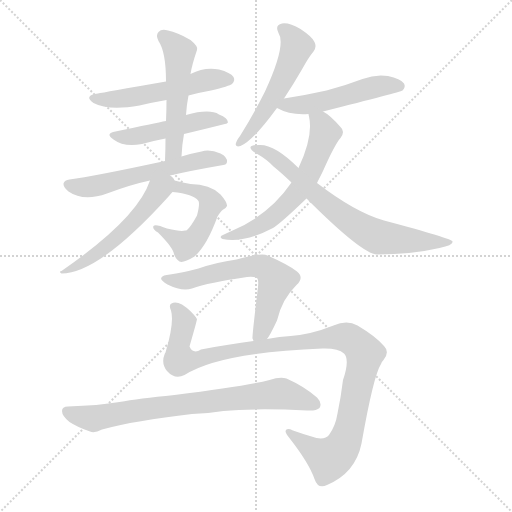
t = 0.00 s
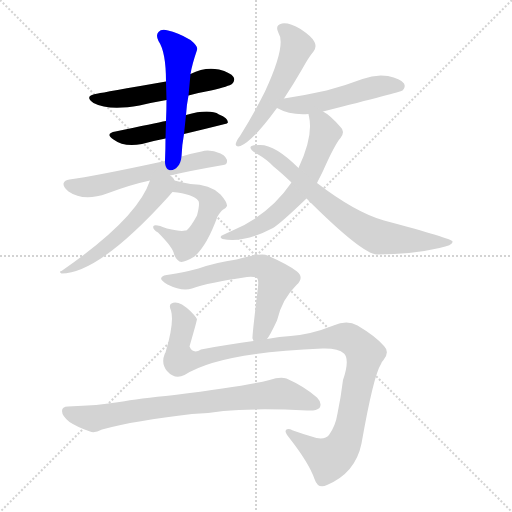
t = 1.99 s
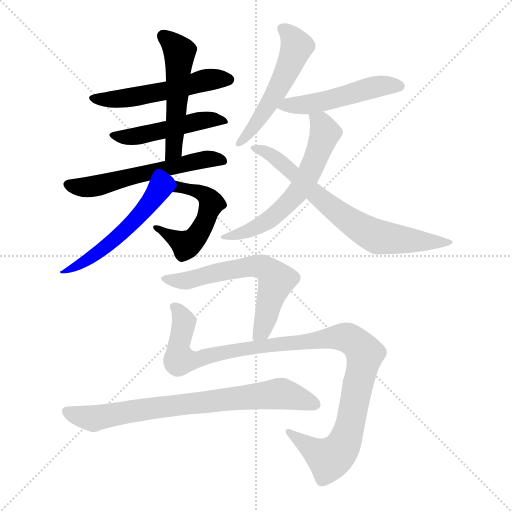
t = 3.99 s
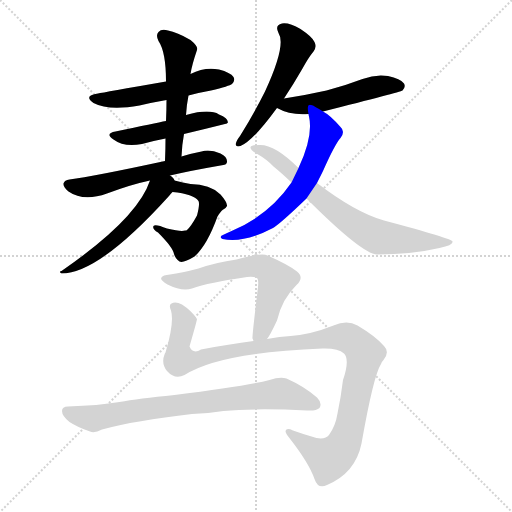
t = 5.98 s
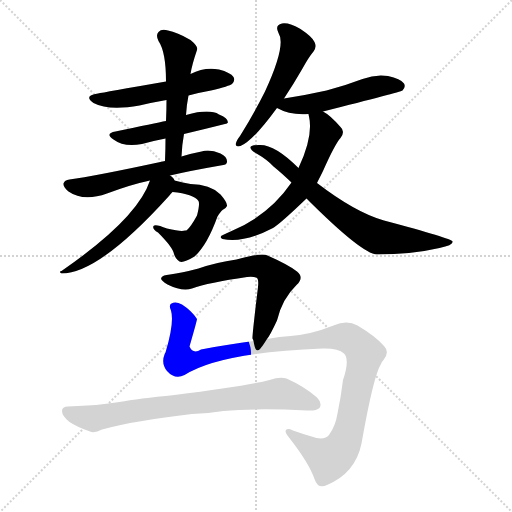
t = 7.97 s
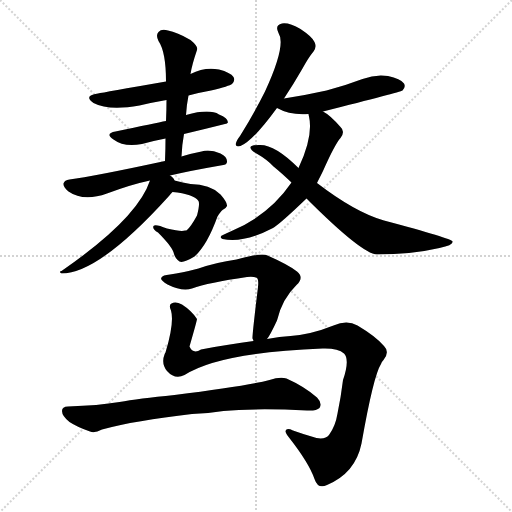
t = 9.96 s

The animated SVG that drew these frames (rendered in a browser with its animation timeline set to each time). Animation: 13 CSS @keyframes rules; one cycle of 9.96 s.

<svg version="1.1" viewBox="0 0 1024 1024" xmlns="http://www.w3.org/2000/svg">
  <g stroke="lightgray" stroke-dasharray="1,1" stroke-width="1" transform="scale(4, 4)">
    <line x1="0" y1="0" x2="256" y2="256"></line>
    <line x1="256" y1="0" x2="0" y2="256"></line>
    <line x1="128" y1="0" x2="128" y2="256"></line>
    <line x1="0" y1="128" x2="256" y2="128"></line>
  </g>
<g transform="scale(1, -1) translate(0, -900)">
   <style type="text/css">
    @keyframes keyframes0 {
      from {
       stroke: blue;
       stroke-dashoffset: 528;
       stroke-width: 128;
       }
       63% {
       animation-timing-function: step-end;
       stroke: blue;
       stroke-dashoffset: 0;
       stroke-width: 128;
       }
       to {
       stroke: black;
       stroke-width: 1024;
       }
       }
       #make-me-a-hanzi-animation-0 {
         animation: keyframes0 0.679688s both;
         animation-delay: 0.000000s;
         animation-timing-function: linear;
       }
    @keyframes keyframes1 {
      from {
       stroke: blue;
       stroke-dashoffset: 484;
       stroke-width: 128;
       }
       61% {
       animation-timing-function: step-end;
       stroke: blue;
       stroke-dashoffset: 0;
       stroke-width: 128;
       }
       to {
       stroke: black;
       stroke-width: 1024;
       }
       }
       #make-me-a-hanzi-animation-1 {
         animation: keyframes1 0.643880s both;
         animation-delay: 0.679688s;
         animation-timing-function: linear;
       }
    @keyframes keyframes2 {
      from {
       stroke: blue;
       stroke-dashoffset: 516;
       stroke-width: 128;
       }
       63% {
       animation-timing-function: step-end;
       stroke: blue;
       stroke-dashoffset: 0;
       stroke-width: 128;
       }
       to {
       stroke: black;
       stroke-width: 1024;
       }
       }
       #make-me-a-hanzi-animation-2 {
         animation: keyframes2 0.669922s both;
         animation-delay: 1.323568s;
         animation-timing-function: linear;
       }
    @keyframes keyframes3 {
      from {
       stroke: blue;
       stroke-dashoffset: 571;
       stroke-width: 128;
       }
       65% {
       animation-timing-function: step-end;
       stroke: blue;
       stroke-dashoffset: 0;
       stroke-width: 128;
       }
       to {
       stroke: black;
       stroke-width: 1024;
       }
       }
       #make-me-a-hanzi-animation-3 {
         animation: keyframes3 0.714681s both;
         animation-delay: 1.993490s;
         animation-timing-function: linear;
       }
    @keyframes keyframes4 {
      from {
       stroke: blue;
       stroke-dashoffset: 511;
       stroke-width: 128;
       }
       62% {
       animation-timing-function: step-end;
       stroke: blue;
       stroke-dashoffset: 0;
       stroke-width: 128;
       }
       to {
       stroke: black;
       stroke-width: 1024;
       }
       }
       #make-me-a-hanzi-animation-4 {
         animation: keyframes4 0.665853s both;
         animation-delay: 2.708171s;
         animation-timing-function: linear;
       }
    @keyframes keyframes5 {
      from {
       stroke: blue;
       stroke-dashoffset: 526;
       stroke-width: 128;
       }
       63% {
       animation-timing-function: step-end;
       stroke: blue;
       stroke-dashoffset: 0;
       stroke-width: 128;
       }
       to {
       stroke: black;
       stroke-width: 1024;
       }
       }
       #make-me-a-hanzi-animation-5 {
         animation: keyframes5 0.678060s both;
         animation-delay: 3.374023s;
         animation-timing-function: linear;
       }
    @keyframes keyframes6 {
      from {
       stroke: blue;
       stroke-dashoffset: 526;
       stroke-width: 128;
       }
       63% {
       animation-timing-function: step-end;
       stroke: blue;
       stroke-dashoffset: 0;
       stroke-width: 128;
       }
       to {
       stroke: black;
       stroke-width: 1024;
       }
       }
       #make-me-a-hanzi-animation-6 {
         animation: keyframes6 0.678060s both;
         animation-delay: 4.052083s;
         animation-timing-function: linear;
       }
    @keyframes keyframes7 {
      from {
       stroke: blue;
       stroke-dashoffset: 500;
       stroke-width: 128;
       }
       62% {
       animation-timing-function: step-end;
       stroke: blue;
       stroke-dashoffset: 0;
       stroke-width: 128;
       }
       to {
       stroke: black;
       stroke-width: 1024;
       }
       }
       #make-me-a-hanzi-animation-7 {
         animation: keyframes7 0.656901s both;
         animation-delay: 4.730143s;
         animation-timing-function: linear;
       }
    @keyframes keyframes8 {
      from {
       stroke: blue;
       stroke-dashoffset: 605;
       stroke-width: 128;
       }
       66% {
       animation-timing-function: step-end;
       stroke: blue;
       stroke-dashoffset: 0;
       stroke-width: 128;
       }
       to {
       stroke: black;
       stroke-width: 1024;
       }
       }
       #make-me-a-hanzi-animation-8 {
         animation: keyframes8 0.742350s both;
         animation-delay: 5.387044s;
         animation-timing-function: linear;
       }
    @keyframes keyframes9 {
      from {
       stroke: blue;
       stroke-dashoffset: 711;
       stroke-width: 128;
       }
       70% {
       animation-timing-function: step-end;
       stroke: blue;
       stroke-dashoffset: 0;
       stroke-width: 128;
       }
       to {
       stroke: black;
       stroke-width: 1024;
       }
       }
       #make-me-a-hanzi-animation-9 {
         animation: keyframes9 0.828613s both;
         animation-delay: 6.129395s;
         animation-timing-function: linear;
       }
    @keyframes keyframes10 {
      from {
       stroke: blue;
       stroke-dashoffset: 618;
       stroke-width: 128;
       }
       67% {
       animation-timing-function: step-end;
       stroke: blue;
       stroke-dashoffset: 0;
       stroke-width: 128;
       }
       to {
       stroke: black;
       stroke-width: 1024;
       }
       }
       #make-me-a-hanzi-animation-10 {
         animation: keyframes10 0.752930s both;
         animation-delay: 6.958008s;
         animation-timing-function: linear;
       }
    @keyframes keyframes11 {
      from {
       stroke: blue;
       stroke-dashoffset: 1076;
       stroke-width: 128;
       }
       78% {
       animation-timing-function: step-end;
       stroke: blue;
       stroke-dashoffset: 0;
       stroke-width: 128;
       }
       to {
       stroke: black;
       stroke-width: 1024;
       }
       }
       #make-me-a-hanzi-animation-11 {
         animation: keyframes11 1.125651s both;
         animation-delay: 7.710938s;
         animation-timing-function: linear;
       }
    @keyframes keyframes12 {
      from {
       stroke: blue;
       stroke-dashoffset: 759;
       stroke-width: 128;
       }
       71% {
       animation-timing-function: step-end;
       stroke: blue;
       stroke-dashoffset: 0;
       stroke-width: 128;
       }
       to {
       stroke: black;
       stroke-width: 1024;
       }
       }
       #make-me-a-hanzi-animation-12 {
         animation: keyframes12 0.867676s both;
         animation-delay: 8.836589s;
         animation-timing-function: linear;
       }
</style>
<path d="M 377.0 709.0 Q 399.0 715.0 422.0 719.0 Q 459.0 728.0 464.0 732.0 Q 471.0 739.0 467.0 746.0 Q 461.0 755.0 438.0 761.0 Q 410.0 767.0 381.0 752.0 L 332.0 737.0 Q 206.0 715.0 196.0 713.0 Q 166.0 709.0 187.0 694.0 Q 217.0 678.0 279.0 689.0 Q 304.0 695.0 333.0 700.0 L 377.0 709.0 Z" fill="lightgray"></path> 
<path d="M 368.0 632.0 Q 410.0 642.0 454.0 653.0 Q 454.0 654.0 456.0 655.0 Q 456.0 664.0 438.0 671.0 Q 419.0 683.0 372.0 670.0 L 332.0 658.0 Q 311.0 654.0 231.0 637.0 Q 209.0 633.0 227.0 621.0 Q 248.0 605.0 284.0 612.0 Q 305.0 618.0 331.0 623.0 L 368.0 632.0 Z" fill="lightgray"></path> 
<path d="M 363.0 587.0 Q 364.0 611.0 368.0 632.0 L 372.0 670.0 Q 373.0 689.0 377.0 709.0 L 381.0 752.0 Q 384.0 771.0 394.0 800.0 Q 397.0 807.0 381.0 820.0 Q 354.0 836.0 336.0 839.0 Q 323.0 843.0 317.0 836.0 Q 311.0 830.0 317.0 818.0 Q 332.0 796.0 332.0 737.0 L 333.0 700.0 Q 333.0 681.0 332.0 658.0 L 331.0 623.0 Q 331.0 602.0 330.0 578.0 C 329.0 548.0 361.0 557.0 363.0 587.0 Z" fill="lightgray"></path> 
<path d="M 340.0 549.0 Q 383.0 559.0 441.0 569.0 Q 454.0 570.0 454.0 576.0 Q 455.0 586.0 441.0 593.0 Q 420.0 602.0 403.0 597.0 Q 382.0 593.0 363.0 587.0 L 330.0 578.0 Q 186.0 547.0 139.0 541.0 Q 129.0 540.0 127.0 533.0 Q 126.0 526.0 137.0 517.0 Q 167.0 496.0 214.0 513.0 Q 262.0 531.0 300.0 539.0 L 340.0 549.0 Z" fill="lightgray"></path> 
<path d="M 345.0 516.0 Q 387.0 512.0 397.0 498.0 Q 400.0 492.0 394.0 469.0 Q 382.0 447.0 374.0 440.0 Q 373.0 439.0 370.0 439.0 Q 363.0 436.0 334.0 443.0 Q 310.0 453.0 307.0 448.0 Q 304.0 442.0 316.0 435.0 Q 346.0 405.0 348.0 392.0 Q 351.0 382.0 359.0 377.0 Q 366.0 373.0 389.0 387.0 Q 414.0 409.0 435.0 467.0 Q 441.0 477.0 445.0 480.0 Q 452.0 483.0 454.0 488.0 Q 455.0 495.0 441.0 511.0 Q 420.0 532.0 381.0 532.0 Q 366.0 535.0 349.0 539.0 C 320.0 546.0 315.0 519.0 345.0 516.0 Z" fill="lightgray"></path> 
<path d="M 349.0 539.0 Q 348.0 542.0 347.0 543.0 Q 344.0 547.0 340.0 549.0 C 317.0 569.0 310.0 567.0 300.0 539.0 Q 275.0 463.0 123.0 358.0 Q 117.0 357.0 123.0 353.0 Q 198.0 353.0 338.0 508.0 Q 341.0 512.0 345.0 516.0 C 356.0 529.0 356.0 529.0 349.0 539.0 Z" fill="lightgray"></path> 
<path d="M 568.0 703.0 Q 586.0 730.0 605.0 763.0 Q 617.0 785.0 627.0 797.0 Q 634.0 806.0 629.0 816.0 Q 625.0 826.0 601.0 842.0 Q 579.0 855.0 564.0 853.0 Q 549.0 850.0 557.0 834.0 Q 573.0 810.0 530.0 717.0 Q 509.0 675.0 480.0 628.0 Q 473.0 619.0 472.0 614.0 Q 469.0 605.0 481.0 608.0 Q 505.0 617.0 554.0 684.0 L 568.0 703.0 Z" fill="lightgray"></path> 
<path d="M 646.0 677.0 Q 800.0 716.0 805.0 719.0 Q 812.0 726.0 808.0 733.0 Q 801.0 743.0 776.0 748.0 Q 751.0 752.0 725.0 742.0 Q 691.0 729.0 653.0 719.0 Q 613.0 710.0 568.0 703.0 C 538.0 698.0 528.0 697.0 554.0 684.0 Q 581.0 669.0 617.0 672.0 L 646.0 677.0 Z" fill="lightgray"></path> 
<path d="M 634.0 534.0 Q 640.0 546.0 646.0 558.0 Q 670.0 612.0 681.0 624.0 Q 691.0 637.0 681.0 646.0 Q 660.0 670.0 646.0 677.0 C 621.0 693.0 612.0 699.0 617.0 672.0 Q 617.0 671.0 618.0 667.0 Q 627.0 628.0 597.0 564.0 L 583.0 535.0 Q 538.0 469.0 461.0 437.0 Q 454.0 434.0 448.0 431.0 Q 436.0 427.0 445.0 422.0 Q 487.0 413.0 546.0 444.0 Q 561.0 453.0 613.0 503.0 L 634.0 534.0 Z" fill="lightgray"></path> 
<path d="M 613.0 503.0 Q 724.0 392.0 754.0 391.0 Q 823.0 391.0 879.0 404.0 Q 907.0 410.0 905.0 417.0 Q 904.0 423.0 768.0 459.0 Q 711.0 475.0 634.0 534.0 L 597.0 564.0 Q 549.0 612.0 518.0 610.0 Q 503.0 610.0 501.0 606.0 Q 500.0 600.0 513.0 593.0 Q 534.0 581.0 547.0 567.0 Q 563.0 554.0 583.0 535.0 L 613.0 503.0 Z" fill="lightgray"></path> 
<path d="M 534.0 222.0 Q 540.0 229.0 554.0 259.0 Q 564.0 302.0 593.0 330.0 Q 609.0 345.0 594.0 357.0 Q 578.0 370.0 535.0 389.0 Q 523.0 395.0 473.0 381.0 Q 431.0 375.0 397.0 363.0 Q 363.0 354.0 340.0 351.0 Q 325.0 350.0 323.0 345.0 Q 319.0 341.0 335.0 331.0 Q 365.0 316.0 384.0 323.0 Q 417.0 335.0 494.0 346.0 Q 507.0 347.0 512.0 345.0 Q 518.0 344.0 516.0 326.0 Q 504.0 227.0 505.0 223.0 Q 506.0 222.0 507.0 218.0 C 512.0 188.0 518.0 197.0 534.0 222.0 Z" fill="lightgray"></path> 
<path d="M 369.0 150.0 Q 438.0 195.0 645.0 203.0 Q 676.0 204.0 688.0 193.0 Q 700.0 181.0 686.0 140.0 Q 682.0 107.0 675.0 73.0 Q 671.0 48.0 658.0 30.0 Q 651.0 21.0 633.0 24.0 Q 608.0 31.0 586.0 39.0 Q 573.0 45.0 571.0 38.0 Q 571.0 34.0 578.0 25.0 Q 618.0 -26.0 629.0 -58.0 Q 636.0 -79.0 654.0 -70.0 Q 711.0 -46.0 723.0 13.0 Q 747.0 149.0 762.0 172.0 Q 763.0 176.0 767.0 180.0 Q 780.0 196.0 768.0 208.0 Q 752.0 227.0 715.0 249.0 Q 694.0 261.0 667.0 249.0 Q 622.0 231.0 581.0 228.0 Q 560.0 227.0 534.0 222.0 L 507.0 218.0 Q 459.0 212.0 402.0 201.0 Q 386.0 191.0 379.0 207.0 Q 394.0 259.0 394.0 262.0 Q 384.0 278.0 364.0 291.0 Q 351.0 298.0 343.0 293.0 Q 337.0 290.0 342.0 279.0 Q 349.0 255.0 331.0 195.0 Q 330.0 194.0 329.0 191.0 Q 322.0 173.0 334.0 158.0 Q 350.0 140.0 369.0 150.0 Z" fill="lightgray"></path> 
<path d="M 384.0 72.0 Q 417.0 73.0 447.0 78.0 Q 513.0 84.0 614.0 79.0 Q 633.0 78.0 639.0 84.0 Q 645.0 94.0 634.0 105.0 Q 609.0 127.0 573.0 143.0 Q 560.0 147.0 539.0 140.0 Q 493.0 128.0 349.0 110.0 Q 276.0 103.0 239.0 96.0 Q 197.0 89.0 136.0 87.0 Q 124.0 87.0 124.0 78.0 Q 124.0 68.0 139.0 56.0 Q 154.0 46.0 180.0 37.0 Q 189.0 33.0 204.0 41.0 Q 270.0 59.0 384.0 72.0 Z" fill="lightgray"></path> 
      <clipPath id="make-me-a-hanzi-clip-0">
      <path d="M 377.0 709.0 Q 399.0 715.0 422.0 719.0 Q 459.0 728.0 464.0 732.0 Q 471.0 739.0 467.0 746.0 Q 461.0 755.0 438.0 761.0 Q 410.0 767.0 381.0 752.0 L 332.0 737.0 Q 206.0 715.0 196.0 713.0 Q 166.0 709.0 187.0 694.0 Q 217.0 678.0 279.0 689.0 Q 304.0 695.0 333.0 700.0 L 377.0 709.0 Z" fill="lightgray"></path>
      </clipPath>
      <path clip-path="url(#make-me-a-hanzi-clip-0)" d="M 189.0 705.0 L 219.0 700.0 L 267.0 705.0 L 418.0 741.0 L 456.0 741.0 " fill="none" id="make-me-a-hanzi-animation-0" stroke-dasharray="400 800" stroke-linecap="round"></path>

      <clipPath id="make-me-a-hanzi-clip-1">
      <path d="M 368.0 632.0 Q 410.0 642.0 454.0 653.0 Q 454.0 654.0 456.0 655.0 Q 456.0 664.0 438.0 671.0 Q 419.0 683.0 372.0 670.0 L 332.0 658.0 Q 311.0 654.0 231.0 637.0 Q 209.0 633.0 227.0 621.0 Q 248.0 605.0 284.0 612.0 Q 305.0 618.0 331.0 623.0 L 368.0 632.0 Z" fill="lightgray"></path>
      </clipPath>
      <path clip-path="url(#make-me-a-hanzi-clip-1)" d="M 227.0 629.0 L 274.0 627.0 L 399.0 658.0 L 451.0 658.0 " fill="none" id="make-me-a-hanzi-animation-1" stroke-dasharray="356 712" stroke-linecap="round"></path>

      <clipPath id="make-me-a-hanzi-clip-2">
      <path d="M 363.0 587.0 Q 364.0 611.0 368.0 632.0 L 372.0 670.0 Q 373.0 689.0 377.0 709.0 L 381.0 752.0 Q 384.0 771.0 394.0 800.0 Q 397.0 807.0 381.0 820.0 Q 354.0 836.0 336.0 839.0 Q 323.0 843.0 317.0 836.0 Q 311.0 830.0 317.0 818.0 Q 332.0 796.0 332.0 737.0 L 333.0 700.0 Q 333.0 681.0 332.0 658.0 L 331.0 623.0 Q 331.0 602.0 330.0 578.0 C 329.0 548.0 361.0 557.0 363.0 587.0 Z" fill="lightgray"></path>
      </clipPath>
      <path clip-path="url(#make-me-a-hanzi-clip-2)" d="M 327.0 828.0 L 359.0 796.0 L 349.0 612.0 L 334.0 586.0 " fill="none" id="make-me-a-hanzi-animation-2" stroke-dasharray="388 776" stroke-linecap="round"></path>

      <clipPath id="make-me-a-hanzi-clip-3">
      <path d="M 340.0 549.0 Q 383.0 559.0 441.0 569.0 Q 454.0 570.0 454.0 576.0 Q 455.0 586.0 441.0 593.0 Q 420.0 602.0 403.0 597.0 Q 382.0 593.0 363.0 587.0 L 330.0 578.0 Q 186.0 547.0 139.0 541.0 Q 129.0 540.0 127.0 533.0 Q 126.0 526.0 137.0 517.0 Q 167.0 496.0 214.0 513.0 Q 262.0 531.0 300.0 539.0 L 340.0 549.0 Z" fill="lightgray"></path>
      </clipPath>
      <path clip-path="url(#make-me-a-hanzi-clip-3)" d="M 137.0 532.0 L 172.0 525.0 L 374.0 574.0 L 419.0 582.0 L 444.0 578.0 " fill="none" id="make-me-a-hanzi-animation-3" stroke-dasharray="443 886" stroke-linecap="round"></path>

      <clipPath id="make-me-a-hanzi-clip-4">
      <path d="M 345.0 516.0 Q 387.0 512.0 397.0 498.0 Q 400.0 492.0 394.0 469.0 Q 382.0 447.0 374.0 440.0 Q 373.0 439.0 370.0 439.0 Q 363.0 436.0 334.0 443.0 Q 310.0 453.0 307.0 448.0 Q 304.0 442.0 316.0 435.0 Q 346.0 405.0 348.0 392.0 Q 351.0 382.0 359.0 377.0 Q 366.0 373.0 389.0 387.0 Q 414.0 409.0 435.0 467.0 Q 441.0 477.0 445.0 480.0 Q 452.0 483.0 454.0 488.0 Q 455.0 495.0 441.0 511.0 Q 420.0 532.0 381.0 532.0 Q 366.0 535.0 349.0 539.0 C 320.0 546.0 315.0 519.0 345.0 516.0 Z" fill="lightgray"></path>
      </clipPath>
      <path clip-path="url(#make-me-a-hanzi-clip-4)" d="M 353.0 532.0 L 359.0 524.0 L 390.0 519.0 L 415.0 507.0 L 423.0 493.0 L 414.0 464.0 L 390.0 424.0 L 370.0 412.0 L 328.0 433.0 L 323.0 443.0 L 312.0 442.0 " fill="none" id="make-me-a-hanzi-animation-4" stroke-dasharray="383 766" stroke-linecap="round"></path>

      <clipPath id="make-me-a-hanzi-clip-5">
      <path d="M 349.0 539.0 Q 348.0 542.0 347.0 543.0 Q 344.0 547.0 340.0 549.0 C 317.0 569.0 310.0 567.0 300.0 539.0 Q 275.0 463.0 123.0 358.0 Q 117.0 357.0 123.0 353.0 Q 198.0 353.0 338.0 508.0 Q 341.0 512.0 345.0 516.0 C 356.0 529.0 356.0 529.0 349.0 539.0 Z" fill="lightgray"></path>
      </clipPath>
      <path clip-path="url(#make-me-a-hanzi-clip-5)" d="M 336.0 537.0 L 245.0 434.0 L 184.0 386.0 L 145.0 363.0 L 135.0 363.0 " fill="none" id="make-me-a-hanzi-animation-5" stroke-dasharray="398 796" stroke-linecap="round"></path>

      <clipPath id="make-me-a-hanzi-clip-6">
      <path d="M 568.0 703.0 Q 586.0 730.0 605.0 763.0 Q 617.0 785.0 627.0 797.0 Q 634.0 806.0 629.0 816.0 Q 625.0 826.0 601.0 842.0 Q 579.0 855.0 564.0 853.0 Q 549.0 850.0 557.0 834.0 Q 573.0 810.0 530.0 717.0 Q 509.0 675.0 480.0 628.0 Q 473.0 619.0 472.0 614.0 Q 469.0 605.0 481.0 608.0 Q 505.0 617.0 554.0 684.0 L 568.0 703.0 Z" fill="lightgray"></path>
      </clipPath>
      <path clip-path="url(#make-me-a-hanzi-clip-6)" d="M 565.0 842.0 L 591.0 814.0 L 585.0 783.0 L 535.0 684.0 L 479.0 615.0 " fill="none" id="make-me-a-hanzi-animation-6" stroke-dasharray="398 796" stroke-linecap="round"></path>

      <clipPath id="make-me-a-hanzi-clip-7">
      <path d="M 646.0 677.0 Q 800.0 716.0 805.0 719.0 Q 812.0 726.0 808.0 733.0 Q 801.0 743.0 776.0 748.0 Q 751.0 752.0 725.0 742.0 Q 691.0 729.0 653.0 719.0 Q 613.0 710.0 568.0 703.0 C 538.0 698.0 528.0 697.0 554.0 684.0 Q 581.0 669.0 617.0 672.0 L 646.0 677.0 Z" fill="lightgray"></path>
      </clipPath>
      <path clip-path="url(#make-me-a-hanzi-clip-7)" d="M 562.0 686.0 L 655.0 697.0 L 748.0 726.0 L 801.0 727.0 " fill="none" id="make-me-a-hanzi-animation-7" stroke-dasharray="372 744" stroke-linecap="round"></path>

      <clipPath id="make-me-a-hanzi-clip-8">
      <path d="M 634.0 534.0 Q 640.0 546.0 646.0 558.0 Q 670.0 612.0 681.0 624.0 Q 691.0 637.0 681.0 646.0 Q 660.0 670.0 646.0 677.0 C 621.0 693.0 612.0 699.0 617.0 672.0 Q 617.0 671.0 618.0 667.0 Q 627.0 628.0 597.0 564.0 L 583.0 535.0 Q 538.0 469.0 461.0 437.0 Q 454.0 434.0 448.0 431.0 Q 436.0 427.0 445.0 422.0 Q 487.0 413.0 546.0 444.0 Q 561.0 453.0 613.0 503.0 L 634.0 534.0 Z" fill="lightgray"></path>
      </clipPath>
      <path clip-path="url(#make-me-a-hanzi-clip-8)" d="M 625.0 671.0 L 646.0 647.0 L 648.0 628.0 L 630.0 577.0 L 592.0 509.0 L 531.0 455.0 L 452.0 425.0 " fill="none" id="make-me-a-hanzi-animation-8" stroke-dasharray="477 954" stroke-linecap="round"></path>

      <clipPath id="make-me-a-hanzi-clip-9">
      <path d="M 613.0 503.0 Q 724.0 392.0 754.0 391.0 Q 823.0 391.0 879.0 404.0 Q 907.0 410.0 905.0 417.0 Q 904.0 423.0 768.0 459.0 Q 711.0 475.0 634.0 534.0 L 597.0 564.0 Q 549.0 612.0 518.0 610.0 Q 503.0 610.0 501.0 606.0 Q 500.0 600.0 513.0 593.0 Q 534.0 581.0 547.0 567.0 Q 563.0 554.0 583.0 535.0 L 613.0 503.0 Z" fill="lightgray"></path>
      </clipPath>
      <path clip-path="url(#make-me-a-hanzi-clip-9)" d="M 506.0 604.0 L 531.0 597.0 L 565.0 574.0 L 634.0 507.0 L 687.0 466.0 L 747.0 430.0 L 794.0 421.0 L 901.0 415.0 " fill="none" id="make-me-a-hanzi-animation-9" stroke-dasharray="583 1166" stroke-linecap="round"></path>

      <clipPath id="make-me-a-hanzi-clip-10">
      <path d="M 534.0 222.0 Q 540.0 229.0 554.0 259.0 Q 564.0 302.0 593.0 330.0 Q 609.0 345.0 594.0 357.0 Q 578.0 370.0 535.0 389.0 Q 523.0 395.0 473.0 381.0 Q 431.0 375.0 397.0 363.0 Q 363.0 354.0 340.0 351.0 Q 325.0 350.0 323.0 345.0 Q 319.0 341.0 335.0 331.0 Q 365.0 316.0 384.0 323.0 Q 417.0 335.0 494.0 346.0 Q 507.0 347.0 512.0 345.0 Q 518.0 344.0 516.0 326.0 Q 504.0 227.0 505.0 223.0 Q 506.0 222.0 507.0 218.0 C 512.0 188.0 518.0 197.0 534.0 222.0 Z" fill="lightgray"></path>
      </clipPath>
      <path clip-path="url(#make-me-a-hanzi-clip-10)" d="M 329.0 343.0 L 369.0 338.0 L 489.0 367.0 L 533.0 362.0 L 553.0 340.0 L 526.0 244.0 L 513.0 223.0 " fill="none" id="make-me-a-hanzi-animation-10" stroke-dasharray="490 980" stroke-linecap="round"></path>

      <clipPath id="make-me-a-hanzi-clip-11">
      <path d="M 369.0 150.0 Q 438.0 195.0 645.0 203.0 Q 676.0 204.0 688.0 193.0 Q 700.0 181.0 686.0 140.0 Q 682.0 107.0 675.0 73.0 Q 671.0 48.0 658.0 30.0 Q 651.0 21.0 633.0 24.0 Q 608.0 31.0 586.0 39.0 Q 573.0 45.0 571.0 38.0 Q 571.0 34.0 578.0 25.0 Q 618.0 -26.0 629.0 -58.0 Q 636.0 -79.0 654.0 -70.0 Q 711.0 -46.0 723.0 13.0 Q 747.0 149.0 762.0 172.0 Q 763.0 176.0 767.0 180.0 Q 780.0 196.0 768.0 208.0 Q 752.0 227.0 715.0 249.0 Q 694.0 261.0 667.0 249.0 Q 622.0 231.0 581.0 228.0 Q 560.0 227.0 534.0 222.0 L 507.0 218.0 Q 459.0 212.0 402.0 201.0 Q 386.0 191.0 379.0 207.0 Q 394.0 259.0 394.0 262.0 Q 384.0 278.0 364.0 291.0 Q 351.0 298.0 343.0 293.0 Q 337.0 290.0 342.0 279.0 Q 349.0 255.0 331.0 195.0 Q 330.0 194.0 329.0 191.0 Q 322.0 173.0 334.0 158.0 Q 350.0 140.0 369.0 150.0 Z" fill="lightgray"></path>
      </clipPath>
      <path clip-path="url(#make-me-a-hanzi-clip-11)" d="M 349.0 286.0 L 368.0 256.0 L 356.0 198.0 L 362.0 182.0 L 370.0 180.0 L 488.0 203.0 L 667.0 226.0 L 694.0 225.0 L 720.0 206.0 L 730.0 193.0 L 727.0 176.0 L 702.0 53.0 L 683.0 3.0 L 658.0 -18.0 L 579.0 34.0 " fill="none" id="make-me-a-hanzi-animation-11" stroke-dasharray="948 1896" stroke-linecap="round"></path>

      <clipPath id="make-me-a-hanzi-clip-12">
      <path d="M 384.0 72.0 Q 417.0 73.0 447.0 78.0 Q 513.0 84.0 614.0 79.0 Q 633.0 78.0 639.0 84.0 Q 645.0 94.0 634.0 105.0 Q 609.0 127.0 573.0 143.0 Q 560.0 147.0 539.0 140.0 Q 493.0 128.0 349.0 110.0 Q 276.0 103.0 239.0 96.0 Q 197.0 89.0 136.0 87.0 Q 124.0 87.0 124.0 78.0 Q 124.0 68.0 139.0 56.0 Q 154.0 46.0 180.0 37.0 Q 189.0 33.0 204.0 41.0 Q 270.0 59.0 384.0 72.0 Z" fill="lightgray"></path>
      </clipPath>
      <path clip-path="url(#make-me-a-hanzi-clip-12)" d="M 135.0 76.0 L 188.0 63.0 L 362.0 92.0 L 561.0 113.0 L 630.0 91.0 " fill="none" id="make-me-a-hanzi-animation-12" stroke-dasharray="631 1262" stroke-linecap="round"></path>

</g>
</svg>
